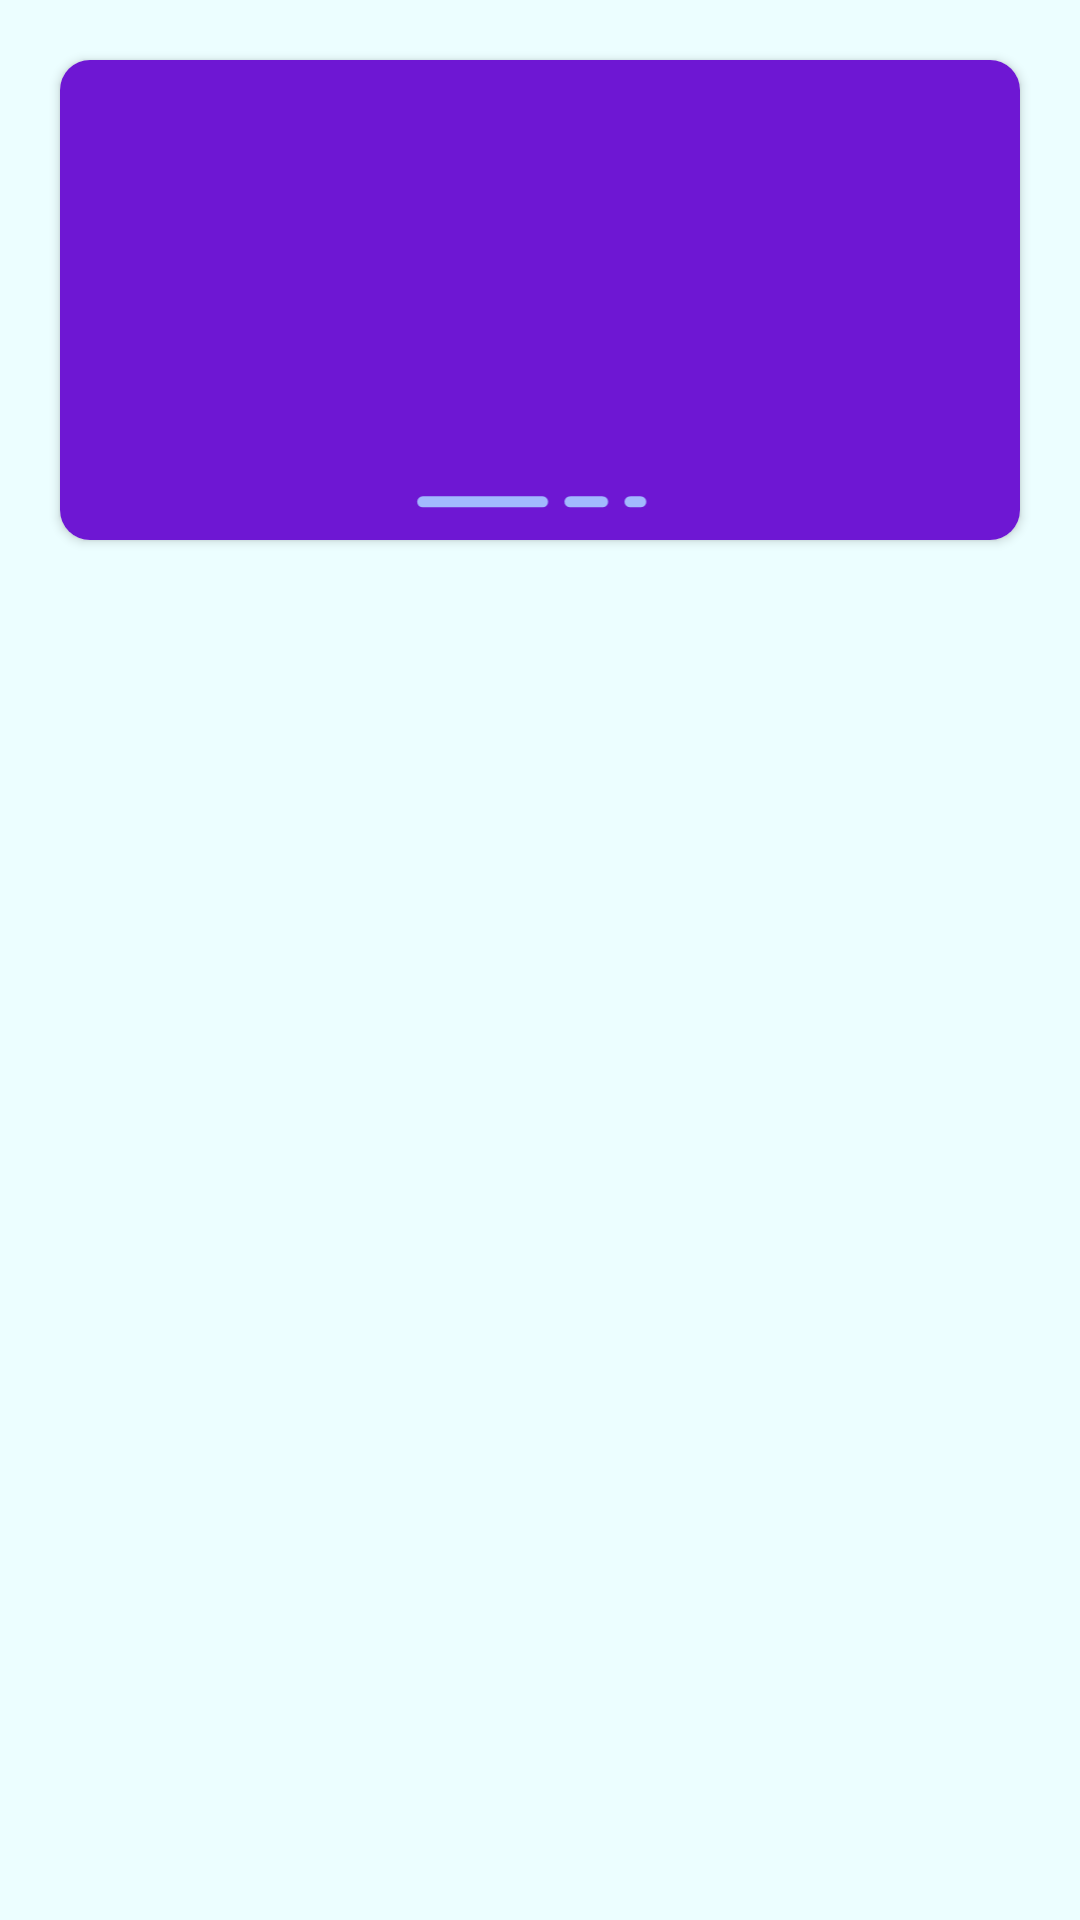

Reconstruct the res/layout file that produces this screen, plus the resources it refers to.
<!-- AndroidManifest.xml: application theme Theme.Hcom -->
<!-- res/layout/fragment_home.xml -->
<?xml version="1.0" encoding="utf-8"?>
<RelativeLayout xmlns:android="http://schemas.android.com/apk/res/android"
    xmlns:app="http://schemas.android.com/apk/res-auto"
    xmlns:tools="http://schemas.android.com/tools"
    android:layout_width="match_parent"
    android:layout_height="match_parent"

    android:background="@color/cyan_50"
    tools:context=".NewsFeedFragment">

    <androidx.core.widget.NestedScrollView
        android:id="@+id/nestedScrollView"
        android:layout_width="match_parent"
        android:layout_height="match_parent"
        android:fillViewport="true">

        <LinearLayout
            android:layout_width="match_parent"
            android:layout_height="wrap_content"
            android:orientation="vertical">

            <androidx.cardview.widget.CardView
                android:layout_width="match_parent"
                android:layout_height="160dp"
                android:layout_margin="20dp"
                android:elevation="10dp"
                app:cardCornerRadius="10dp">

                <ImageView
                    android:id="@+id/imageView2"
                    android:layout_width="match_parent"
                    android:layout_height="match_parent"
                    android:scaleType="centerCrop"
                    android:src="@drawable/ic_demo_offer" />

            </androidx.cardview.widget.CardView>

        </LinearLayout>
    </androidx.core.widget.NestedScrollView>

</RelativeLayout>
<!-- resources referenced by this layout -->
<resources>
  <color name="cyan_50">#ecfeff</color>
  <!-- drawable ic_demo_offer (drawable) -->
  <vector xmlns:android="http://schemas.android.com/apk/res/android"
      android:width="323dp"
      android:height="88dp"
      android:viewportWidth="323"
      android:viewportHeight="88">
    <path
        android:pathData="M5,0L318,0A5,5 0,0 1,323 5L323,83A5,5 0,0 1,318 88L5,88A5,5 0,0 1,0 83L0,5A5,5 0,0 1,5 0z"
        android:fillColor="#6E17D3"/>
    <path
        android:pathData="M140,80L162,80A1,1 0,0 1,163 81L163,81A1,1 0,0 1,162 82L140,82A1,1 0,0 1,139 81L139,81A1,1 0,0 1,140 80z"
        android:fillColor="#A2B9FE"/>
    <path
        android:pathData="M167,80L173,80A1,1 0,0 1,174 81L174,81A1,1 0,0 1,173 82L167,82A1,1 0,0 1,166 81L166,81A1,1 0,0 1,167 80z"
        android:fillColor="#A2B9FE"/>
    <path
        android:pathData="M178,80L180,80A1,1 0,0 1,181 81L181,81A1,1 0,0 1,180 82L178,82A1,1 0,0 1,177 81L177,81A1,1 0,0 1,178 80z"
        android:fillColor="#A2B9FE"/>
  </vector>
  <style name="Theme.Hcom" parent="Theme.MaterialComponents.DayNight.NoActionBar">
          
          <item name="colorPrimary">@color/purple_500</item>
          <item name="colorPrimaryVariant">@color/purple_700</item>
          <item name="colorOnPrimary">@color/white</item>
          
          <item name="colorSecondary">@color/teal_200</item>
          <item name="colorSecondaryVariant">@color/teal_700</item>
          <item name="colorOnSecondary">@color/black</item>
          
          <item name="android:statusBarColor" tools:targetApi="l">?attr/colorPrimaryVariant</item>
          
      </style>
  <color name="purple_500">#FF6200EE</color>
  <color name="purple_700">#FF3700B3</color>
  <color name="white">#FFFFFFFF</color>
  <color name="teal_200">#FF03DAC5</color>
  <color name="teal_700">#FF018786</color>
  <color name="black">#FF000000</color>
</resources>
